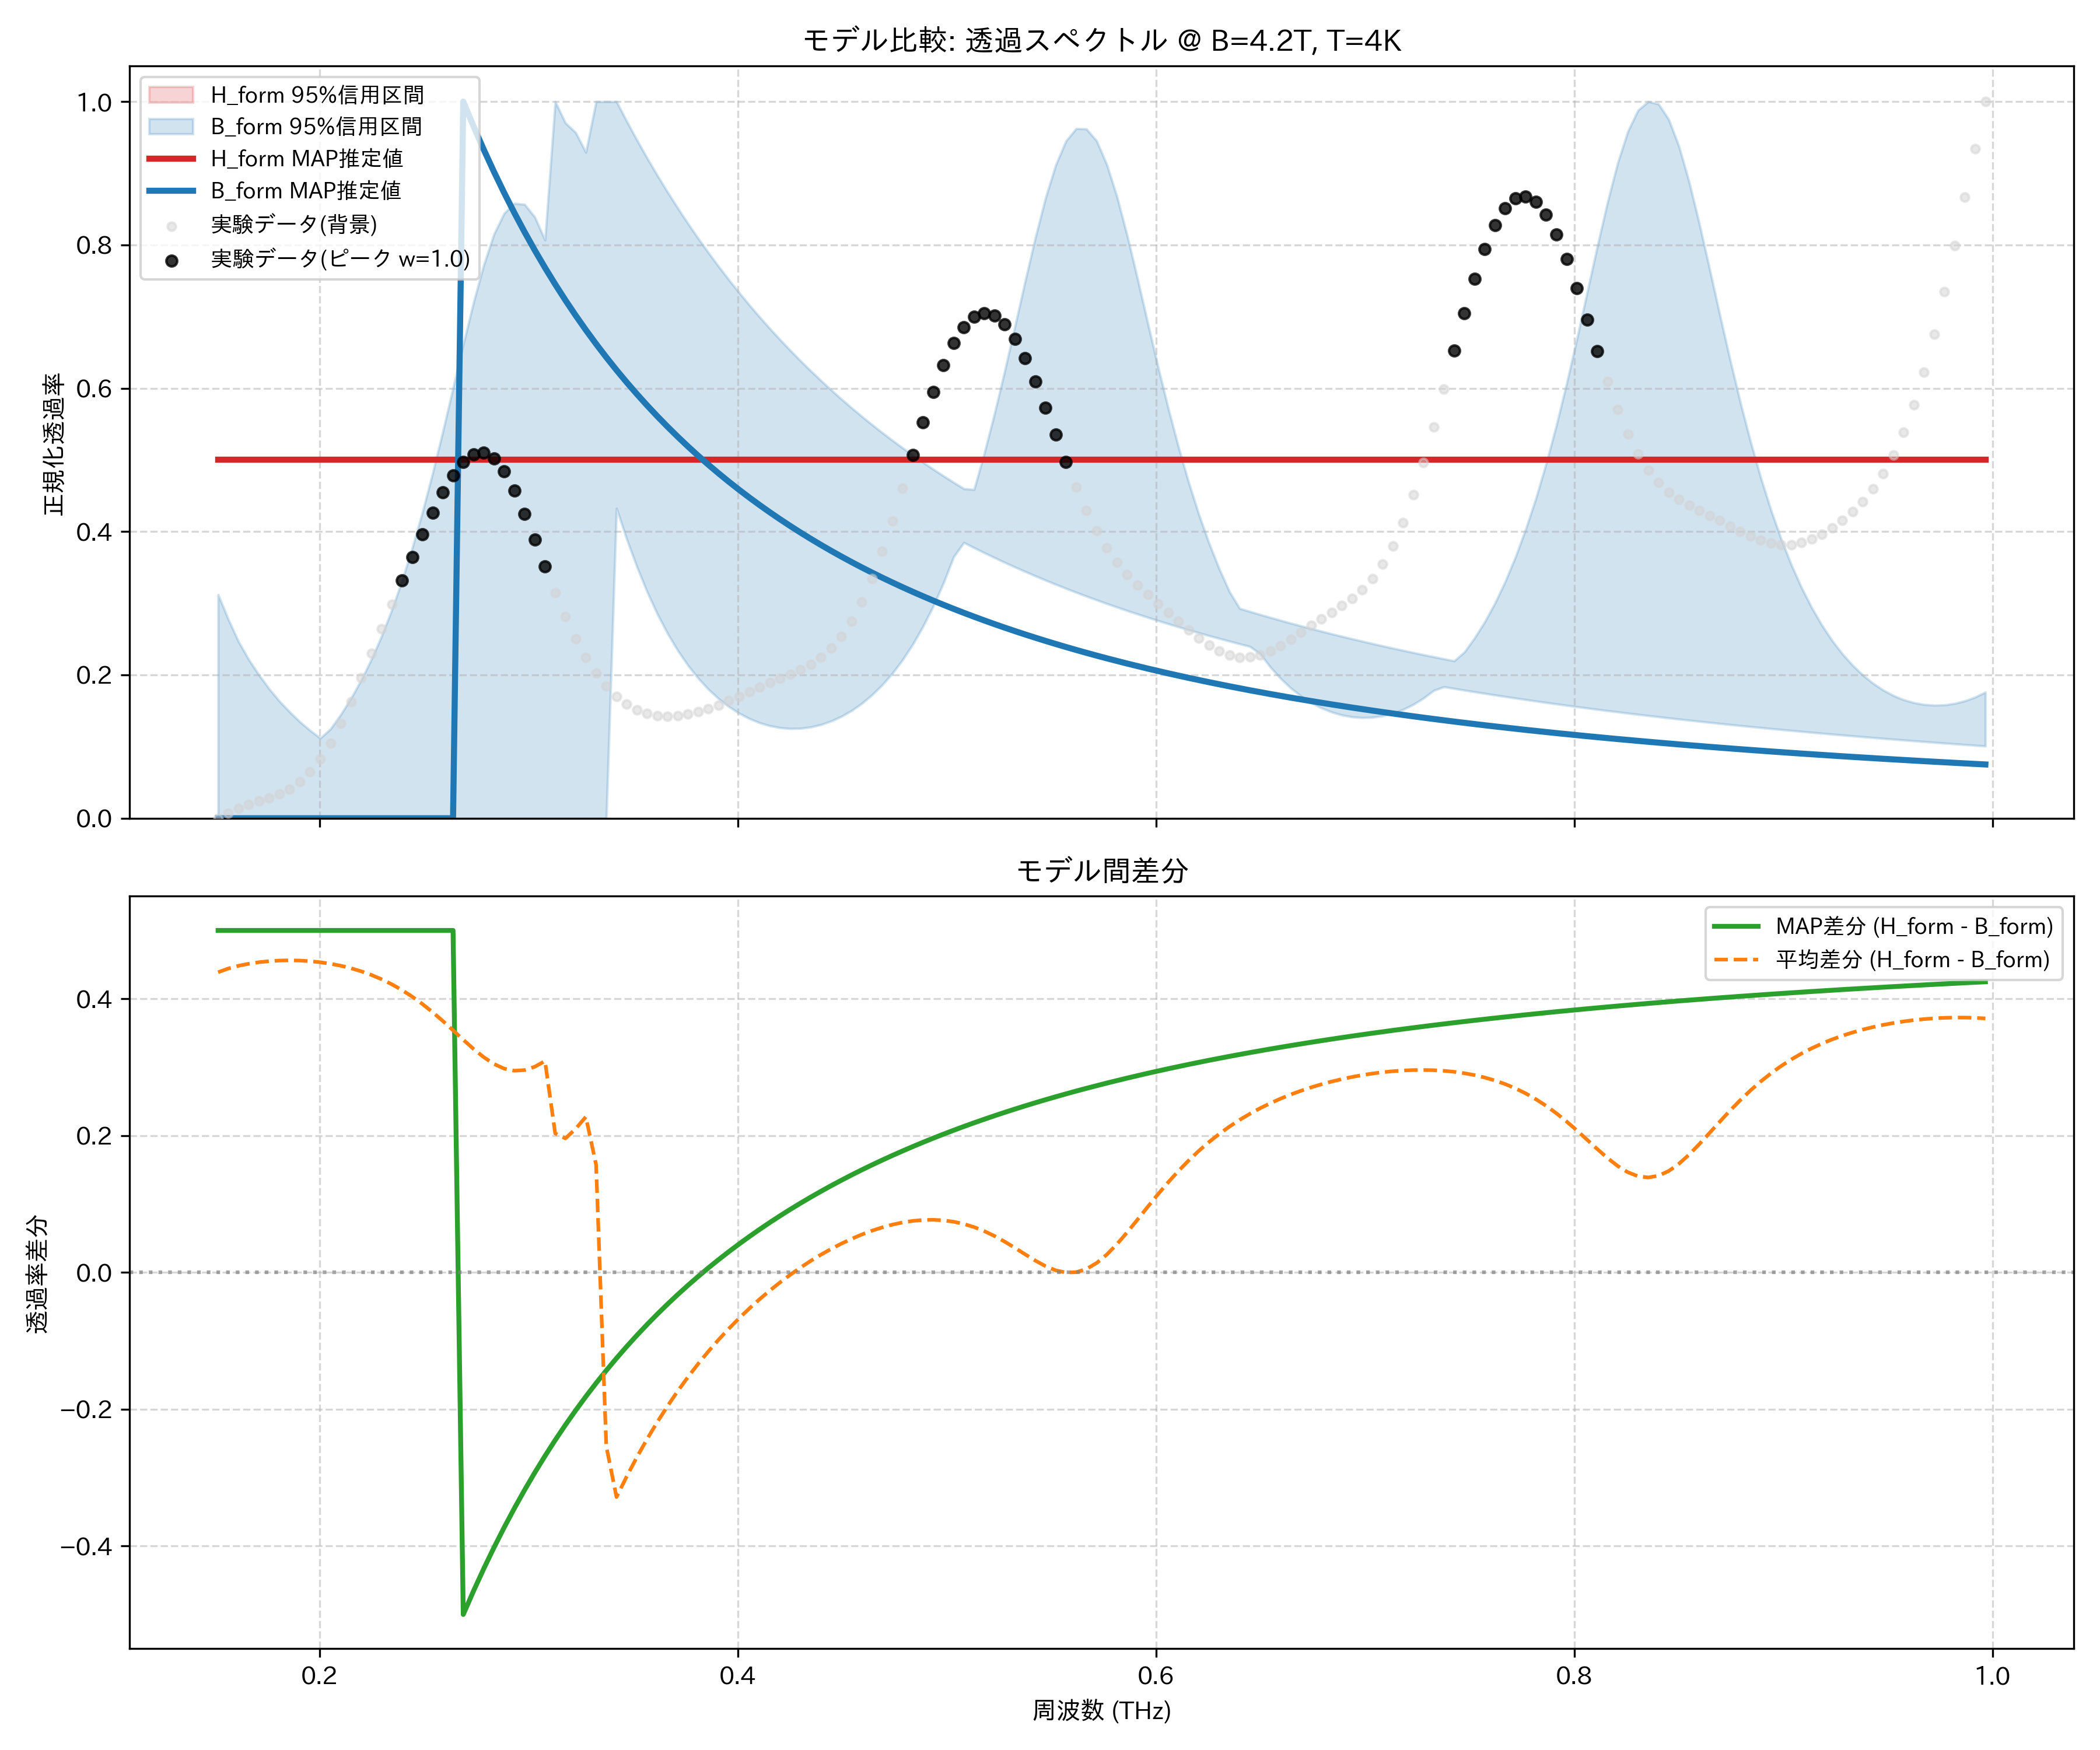

Values plotted in this chart, from the file beside it:
frequency_thz, H_form_mean, H_form_map, H_form_lower_95, H_form_upper_95, B_form_mean, B_form_map, B_form_lower_95, B_form_upper_95, observed_normalized
0.1514, 0.5, 0.5, 0.5, 0.5, 0.0611, 5.816491375386707e-10, 0.0, 0.312, 0.0
0.1563, 0.5, 0.5, 0.5, 0.5, 0.05565, 5.194165597140263e-10, 5.109887204036308e-10, 0.2775, 0.00702
0.1612, 0.5, 0.5, 0.5, 0.5, 0.05167, 4.631415347136953e-10, 4.66586130996262e-10, 0.2464, 0.01357
0.1661, 0.5, 0.5, 0.5, 0.5, 0.04867, 4.122127199825603e-10, 4.2636080381774325e-10, 0.2214, 0.01908
0.171, 0.5, 0.5, 0.5, 0.5, 0.04645, 3.660937775726791e-10, 3.898327197694212e-10, 0.2, 0.02375
0.1759, 0.5, 0.5, 0.5, 0.5, 0.04492, 3.24308732368325e-10, 3.5658829722960223e-10, 0.1806, 0.02829
0.1808, 0.5, 0.5, 0.5, 0.5, 0.04402, 2.8643266730190023e-10, 3.2626975309087857e-10, 0.1634, 0.03365
0.1856, 0.5, 0.5, 0.5, 0.5, 0.04373, 2.520857037457044e-10, 2.985663912061642e-10, 0.1484, 0.04084
0.1905, 0.5, 0.5, 0.5, 0.5, 0.04404, 2.2092878723086646e-10, 2.7320743018524183e-10, 0.1347, 0.05085
0.1954, 0.5, 0.5, 0.5, 0.5, 0.04496, 1.926603849541925e-10, 2.4995606818063263e-10, 0.1226, 0.06454
0.2003, 0.5, 0.5, 0.5, 0.5, 0.0465, 1.6701363973586195e-10, 2.286045474115113e-10, 0.1118, 0.08255
0.2052, 0.5, 0.5, 0.5, 0.5, 0.0487, 1.4375379429260488e-10, 2.0897003102622866e-10, 0.1246, 0.1051
0.2101, 0.5, 0.5, 0.5, 0.5, 0.05159, 1.2267583754958865e-10, 1.9089114335336925e-10, 0.1445, 0.1321
0.2149, 0.5, 0.5, 0.5, 0.5, 0.05523, 1.0360237702900971e-10, 1.742250544511642e-10, 0.1671, 0.1626
0.2198, 0.5, 0.5, 0.5, 0.5, 0.05969, 8.638174193589796e-11, 1.5852937708220437e-10, 0.1927, 0.1956
0.2247, 0.5, 0.5, 0.5, 0.5, 0.06503, 7.088628857614018e-11, 1.4405973446950007e-10, 0.2215, 0.2299
0.2296, 0.5, 0.5, 0.5, 0.5, 0.07133, 5.701081815971523e-11, 1.3069341979582926e-10, 0.2541, 0.2645
0.2345, 0.5, 0.5, 0.5, 0.5, 0.07868, 4.467092262141213e-11, 1.1833928666182965e-10, 0.2905, 0.2986
0.2394, 0.5, 0.5, 0.5, 0.5, 0.08713, 3.3800939512249916e-11, 1.0691561540279115e-10, 0.3314, 0.3321
0.2443, 0.5, 0.5, 0.5, 0.5, 0.09675, 2.435102702698109e-11, 9.6349004275587e-11, 0.3769, 0.3648
0.2491, 0.5, 0.5, 0.5, 0.5, 0.1076, 1.6282717969807817e-11, 8.657340333025311e-11, 0.427, 0.3964
0.254, 0.5, 0.5, 0.5, 0.5, 0.1195, 9.562334069129523e-12, 7.752926864463728e-11, 0.4816, 0.4267
0.2589, 0.5, 0.5, 0.5, 0.5, 0.1324, 4.152110451956371e-12, 6.916281849461063e-11, 0.5398, 0.4545
0.2638, 0.5, 0.5, 0.5, 0.5, 0.146, 0.0, 6.142537617915661e-11, 0.6005, 0.4786
0.2687, 0.5, 0.5, 0.5, 0.5, 0.1598, 1.0, 5.434434474569958e-11, 0.6614, 0.4971
0.2736, 0.5, 0.5, 0.5, 0.5, 0.1731, 0.9658, 4.779542571050843e-11, 0.7196, 0.5081
0.2785, 0.5, 0.5, 0.5, 0.5, 0.1853, 0.9332, 4.177602891663098e-11, 0.7718, 0.5099
0.2833, 0.5, 0.5, 0.5, 0.5, 0.1952, 0.9023, 3.6159214025843125e-11, 0.815, 0.5018
0.2882, 0.5, 0.5, 0.5, 0.5, 0.202, 0.8728, 3.094741494738696e-11, 0.8441, 0.4839
0.2931, 0.5, 0.5, 0.5, 0.5, 0.205, 0.8448, 2.6145928002869913e-11, 0.858, 0.4575
0.298, 0.5, 0.5, 0.5, 0.5, 0.2042, 0.8181, 2.1486443218358314e-11, 0.8566, 0.4249
0.3029, 0.5, 0.5, 0.5, 0.5, 0.1992, 0.7926, 1.3221866464158625e-11, 0.839, 0.3887
0.3078, 0.5, 0.5, 0.5, 0.5, 0.1909, 0.7683, 0.0, 0.8069, 0.3513
0.3127, 0.5, 0.5, 0.5, 0.5, 0.2967, 0.7451, 7.253949522890556e-12, 1.0, 0.315
0.3175, 0.5, 0.5, 0.5, 0.5, 0.304, 0.7229, 6.818309272820865e-12, 0.9702, 0.2811
0.3224, 0.5, 0.5, 0.5, 0.5, 0.2899, 0.7016, 3.4096367059711863e-12, 0.9569, 0.2508
0.3273, 0.5, 0.5, 0.5, 0.5, 0.2725, 0.6813, 0.0, 0.9292, 0.2245
0.3322, 0.5, 0.5, 0.5, 0.5, 0.3422, 0.6619, 0.0, 1.0, 0.2023
0.3371, 0.5, 0.5, 0.5, 0.5, 0.754, 0.6433, 0.0, 1.0, 0.1842
0.342, 0.5, 0.5, 0.5, 0.5, 0.8283, 0.6254, 0.4324, 1.0, 0.1699
0.3468, 0.5, 0.5, 0.5, 0.5, 0.7982, 0.6083, 0.3893, 0.9726, 0.1591
0.3517, 0.5, 0.5, 0.5, 0.5, 0.7699, 0.5918, 0.3506, 0.9464, 0.1514
0.3566, 0.5, 0.5, 0.5, 0.5, 0.7434, 0.576, 0.3158, 0.9212, 0.1462
0.3615, 0.5, 0.5, 0.5, 0.5, 0.7185, 0.5608, 0.2849, 0.897, 0.1434
0.3664, 0.5, 0.5, 0.5, 0.5, 0.6952, 0.5463, 0.2577, 0.8737, 0.1424
0.3713, 0.5, 0.5, 0.5, 0.5, 0.6733, 0.5322, 0.2339, 0.8513, 0.143
0.3762, 0.5, 0.5, 0.5, 0.5, 0.6527, 0.5187, 0.2132, 0.8298, 0.145
0.381, 0.5, 0.5, 0.5, 0.5, 0.6334, 0.5058, 0.1952, 0.8091, 0.1483
0.3859, 0.5, 0.5, 0.5, 0.5, 0.6153, 0.4932, 0.1798, 0.7891, 0.1527
0.3908, 0.5, 0.5, 0.5, 0.5, 0.5982, 0.4812, 0.1667, 0.7699, 0.1579
0.3957, 0.5, 0.5, 0.5, 0.5, 0.5821, 0.4696, 0.1557, 0.7513, 0.1639
0.4006, 0.5, 0.5, 0.5, 0.5, 0.5669, 0.4584, 0.1465, 0.7335, 0.1702
0.4055, 0.5, 0.5, 0.5, 0.5, 0.5526, 0.4475, 0.139, 0.7162, 0.1768
0.4104, 0.5, 0.5, 0.5, 0.5, 0.5392, 0.4371, 0.1332, 0.6996, 0.1832
0.4152, 0.5, 0.5, 0.5, 0.5, 0.5265, 0.427, 0.129, 0.6835, 0.1893
0.4201, 0.5, 0.5, 0.5, 0.5, 0.5146, 0.4173, 0.1263, 0.668, 0.1952
0.425, 0.5, 0.5, 0.5, 0.5, 0.5034, 0.4079, 0.1251, 0.653, 0.201
0.4299, 0.5, 0.5, 0.5, 0.5, 0.493, 0.3988, 0.1254, 0.6385, 0.2074
0.4348, 0.5, 0.5, 0.5, 0.5, 0.4832, 0.39, 0.1272, 0.6245, 0.2149
0.4397, 0.5, 0.5, 0.5, 0.5, 0.4741, 0.3815, 0.1306, 0.6109, 0.2244
... 114 more rows
